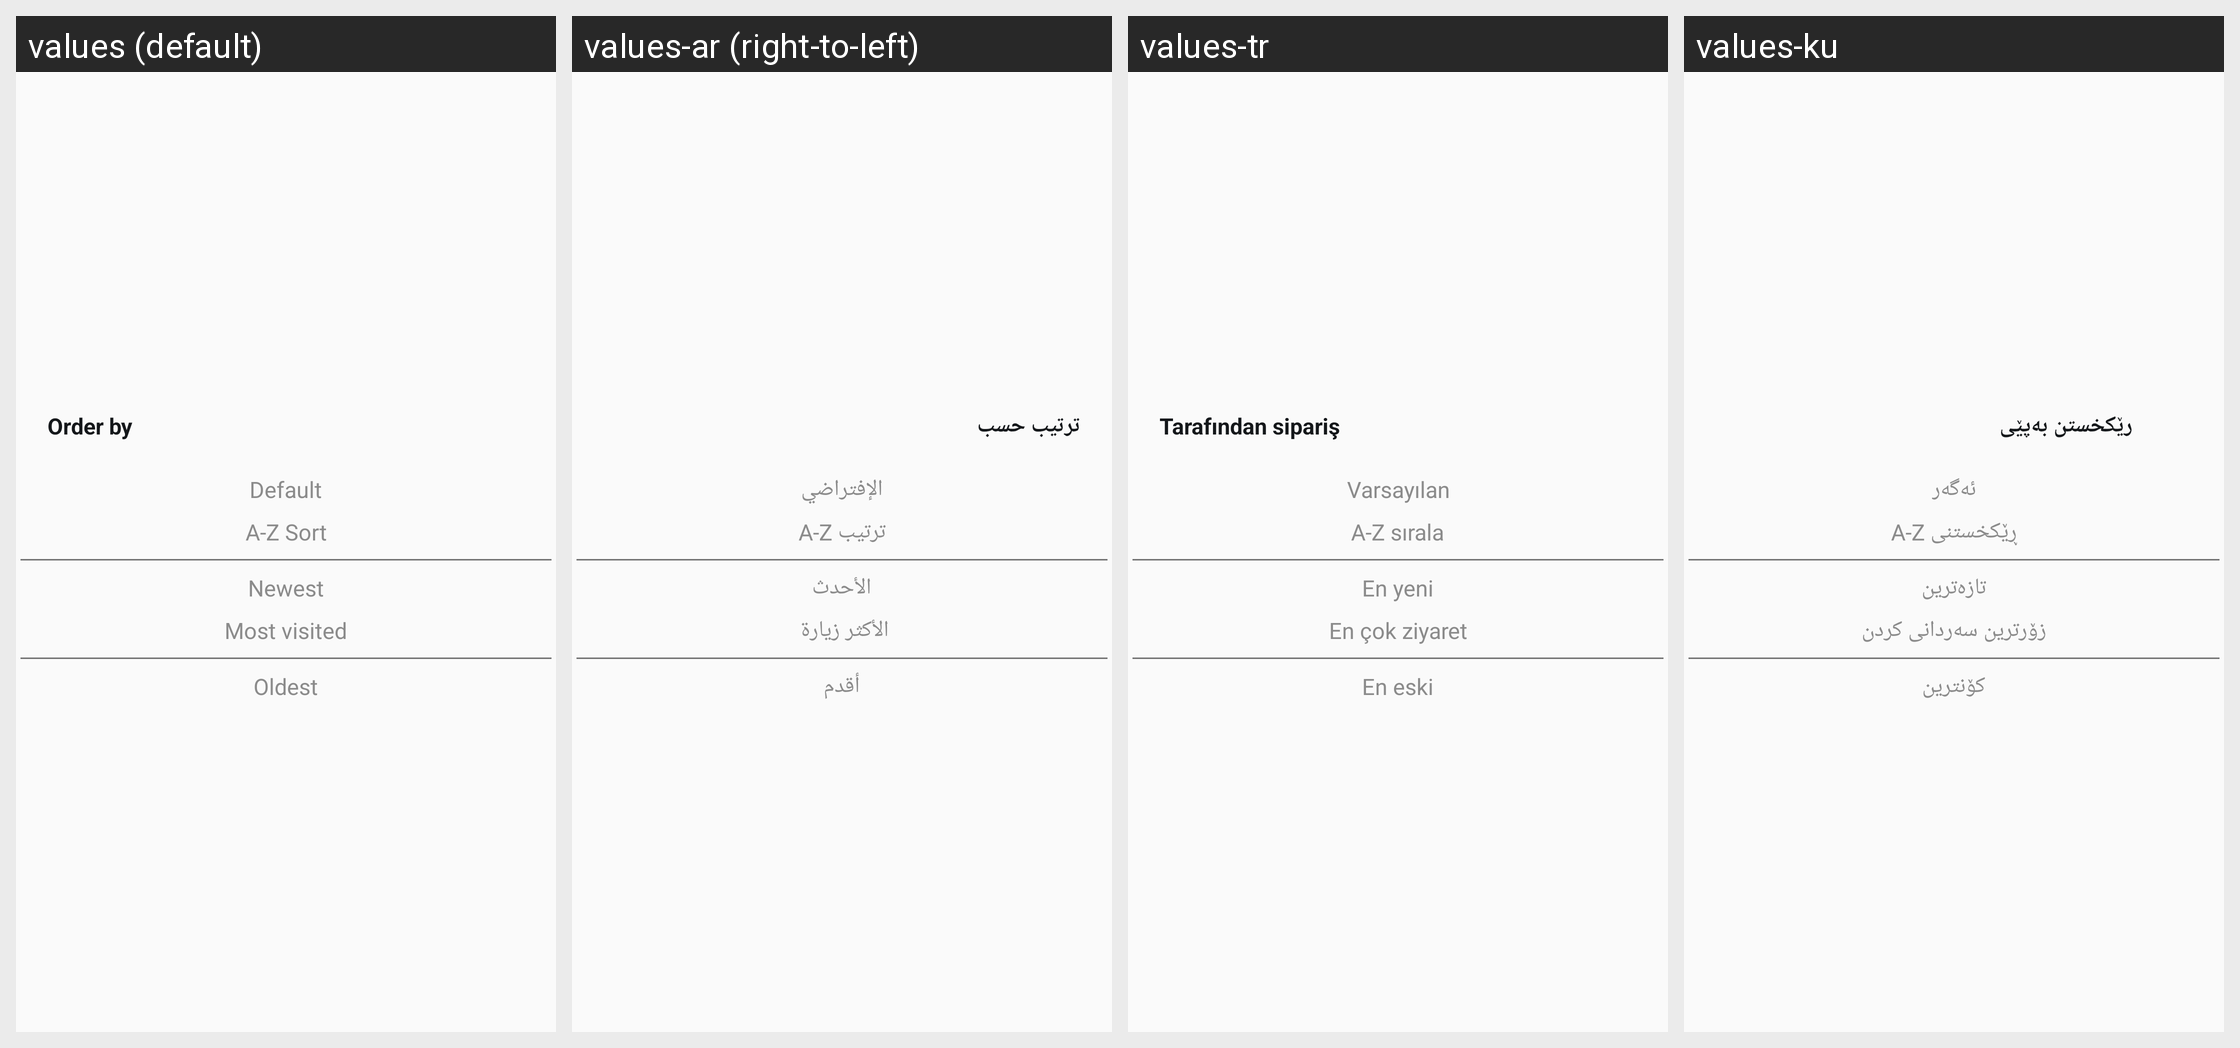

For this localized Android screen grid, give each drawn string resource with its value in every locale shown.
Android screen res/layout/dialog_order_by.xml rendered under 4 locales, left to right: values (default), values-ar (right-to-left), values-tr, values-ku. Device: Nexus 5 (rendered at 1080×1920; each locale shown at half size, 540×960, under a caption strip naming it); theme AppTheme.
Strings drawn on this screen, with the default value and each locale's value (text and hints the layout hard-codes, and strings that could not be matched under every locale, appear in the picture but are not listed):

order_by
  values: Order by
  values-ar: ترتيب حسب
  values-tr: Tarafından sipariş
  values-ku: رێكخستن بەپێى

dfault
  values: Default
  values-ar: الإفتراضي
  values-tr: Varsayılan
  values-ku: ئەگەر

a2zSort
  values: A-Z Sort
  values-ar: ترتيب A-Z
  values-tr: A-Z sırala
  values-ku: ڕێكخستنى A-Z

newest
  values: Newest
  values-ar: الأحدث
  values-tr: En yeni
  values-ku: تازەترين

most_visited
  values: Most visited
  values-ar: الأكثر زيارة 
  values-tr: En çok ziyaret
  values-ku: زۆرترين سەردانى كردن

oldest
  values: Oldest
  values-ar: أقدم
  values-tr: En eski
  values-ku: كۆنترين
